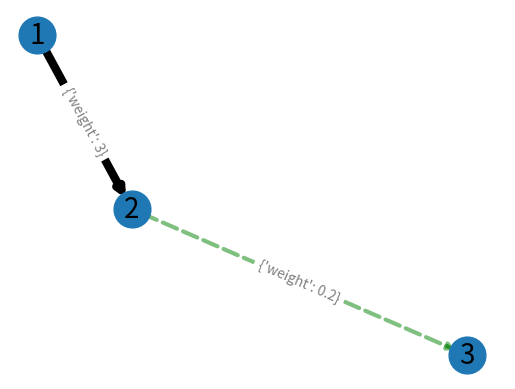

Source code (Python):
# -*- coding: utf-8 -*-
"""
Created on Thu Mar 28 09:56:25 2019

@author: 45016577
"""

import networkx as nx
import matplotlib.pyplot as plt
list2 = []
list1 = [[1,2,3],[2,3,4]]
for item in list1:
    tuple1 = tuple(item)
    list2.append(tuple1)
print(list2)
G = nx.DiGraph()
G.add_weighted_edges_from([(1,2,3),(2,3,0.2)])
print(G.get_edge_data(1,2))
elarge=[(u,v) for (u,v,d) in G.edges(data=True) if d['weight'] >0.5]
esmall=[(u,v) for (u,v,d) in G.edges(data=True) if d['weight'] <=0.5]
#节点位置
pos=nx.spring_layout(G) # positions for all nodes
#首先画出节点位置
# nodes
nx.draw_networkx_nodes(G,pos,node_size=700)
#根据权重，实线为权值大的边，虚线为权值小的边
# edges
nx.draw_networkx_edges(G,pos,edgelist=elarge,width=6)
nx.draw_networkx_edges(G,pos,edgelist=esmall,alpha=0.5,width=3,edge_color="g",style="dashed")
nx.draw_networkx_labels(G,pos,font_size=20,font_family='sans-serif')
nx.draw_networkx_edge_labels(G,pos,font_size=10,alpha=0.5,rotate=True);
#(G,pos = nx.random_layout(G)，node_color = 'b',edge_color = 'r',with_labels = True，font_size =18,node_size =20)
#plt.savefig("figure.png")
plt.axis("off")
plt.show()
